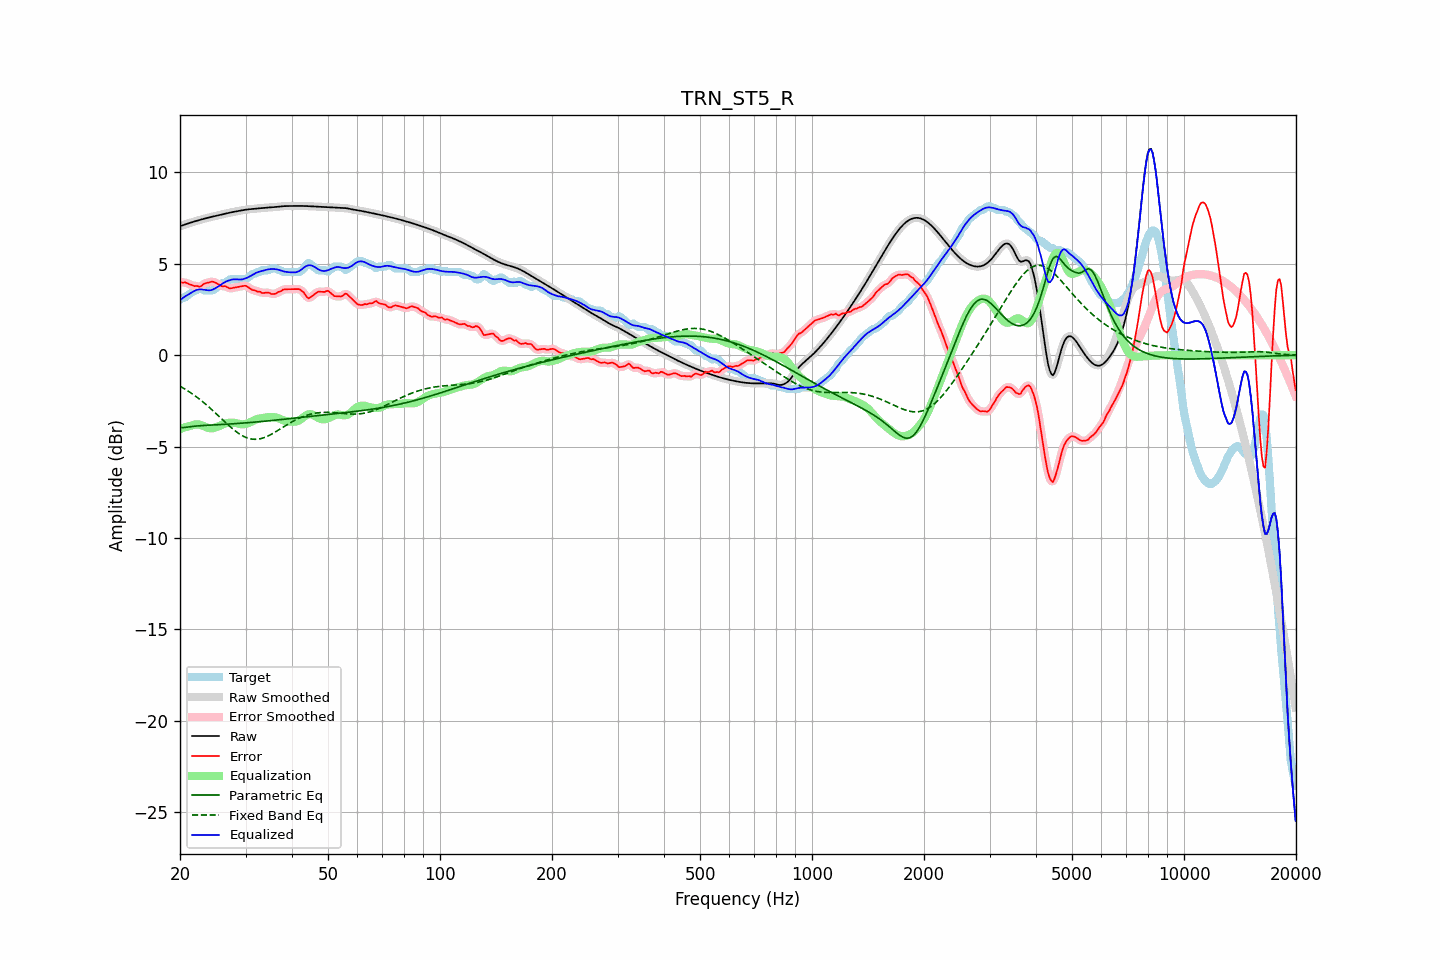

The table this chart was drawn from, first rows:
frequency, raw, error, smoothed, error_smoothed, equalization, parametric_eq, fixed_band_eq, equalized_raw, equalized_smoothed, target
20.00, 7.06, 4.00, 7.06, 3.99, -4.04, -3.96, -1.69, 3.02, 3.02, 3.05
20.20, 7.09, 3.99, 7.09, 4.00, -4.01, -3.96, -1.74, 3.08, 3.08, 3.10
20.40, 7.12, 3.97, 7.12, 3.99, -3.97, -3.96, -1.79, 3.14, 3.14, 3.15
20.61, 7.15, 4.00, 7.15, 3.97, -3.94, -3.95, -1.85, 3.20, 3.20, 3.15
20.81, 7.18, 3.96, 7.18, 3.95, -3.92, -3.94, -1.90, 3.26, 3.26, 3.22
21.02, 7.21, 3.92, 7.21, 3.92, -3.89, -3.93, -1.96, 3.32, 3.32, 3.29
21.23, 7.24, 3.88, 7.24, 3.88, -3.87, -3.92, -2.01, 3.37, 3.37, 3.36
21.44, 7.27, 3.85, 7.27, 3.85, -3.85, -3.90, -2.07, 3.41, 3.41, 3.41
21.66, 7.29, 3.82, 7.29, 3.82, -3.82, -3.89, -2.13, 3.47, 3.47, 3.47
21.87, 7.32, 3.78, 7.32, 3.80, -3.80, -3.88, -2.20, 3.52, 3.52, 3.54
22.09, 7.35, 3.79, 7.35, 3.78, -3.78, -3.87, -2.26, 3.56, 3.56, 3.55
22.31, 7.37, 3.78, 7.37, 3.76, -3.78, -3.87, -2.33, 3.59, 3.59, 3.59
22.54, 7.40, 3.74, 7.40, 3.76, -3.79, -3.86, -2.39, 3.60, 3.60, 3.65
22.76, 7.42, 3.77, 7.42, 3.79, -3.82, -3.85, -2.46, 3.60, 3.60, 3.65
22.99, 7.44, 3.84, 7.44, 3.84, -3.85, -3.85, -2.53, 3.60, 3.60, 3.60
23.22, 7.47, 3.92, 7.47, 3.90, -3.88, -3.84, -2.61, 3.58, 3.58, 3.55
23.45, 7.49, 3.94, 7.49, 3.94, -3.92, -3.84, -2.68, 3.57, 3.57, 3.55
23.69, 7.51, 3.96, 7.51, 3.97, -3.96, -3.83, -2.76, 3.55, 3.55, 3.55
23.92, 7.54, 3.98, 7.54, 3.99, -3.99, -3.83, -2.83, 3.55, 3.55, 3.55
24.16, 7.56, 4.01, 7.56, 4.01, -4.00, -3.82, -2.91, 3.56, 3.56, 3.55
24.40, 7.58, 4.03, 7.58, 4.02, -4.00, -3.82, -2.99, 3.58, 3.58, 3.55
24.65, 7.60, 4.01, 7.60, 4.01, -3.98, -3.81, -3.07, 3.62, 3.62, 3.59
24.89, 7.62, 3.97, 7.62, 3.98, -3.95, -3.81, -3.15, 3.66, 3.66, 3.65
25.14, 7.64, 3.93, 7.64, 3.93, -3.92, -3.80, -3.24, 3.72, 3.72, 3.71
25.39, 7.66, 3.88, 7.66, 3.87, -3.89, -3.80, -3.32, 3.77, 3.77, 3.78
25.65, 7.68, 3.82, 7.68, 3.82, -3.85, -3.79, -3.40, 3.83, 3.83, 3.86
25.91, 7.70, 3.77, 7.70, 3.79, -3.81, -3.79, -3.49, 3.89, 3.89, 3.93
26.16, 7.72, 3.77, 7.72, 3.77, -3.77, -3.78, -3.57, 3.95, 3.95, 3.95
26.43, 7.74, 3.78, 7.74, 3.76, -3.74, -3.78, -3.65, 4.00, 4.00, 3.96
26.69, 7.76, 3.74, 7.76, 3.73, -3.71, -3.77, -3.73, 4.05, 4.05, 4.02
26.96, 7.78, 3.69, 7.78, 3.70, -3.70, -3.77, -3.82, 4.08, 4.08, 4.09
27.23, 7.80, 3.65, 7.80, 3.67, -3.69, -3.76, -3.89, 4.11, 4.11, 4.15
27.50, 7.82, 3.67, 7.82, 3.67, -3.69, -3.76, -3.97, 4.13, 4.13, 4.15
27.77, 7.84, 3.69, 7.84, 3.68, -3.69, -3.75, -4.04, 4.15, 4.15, 4.15
28.05, 7.85, 3.70, 7.85, 3.70, -3.70, -3.74, -4.12, 4.15, 4.15, 4.15
28.33, 7.87, 3.72, 7.87, 3.72, -3.72, -3.74, -4.18, 4.15, 4.15, 4.15
28.62, 7.89, 3.74, 7.89, 3.74, -3.74, -3.73, -4.25, 4.15, 4.15, 4.15
28.90, 7.90, 3.75, 7.90, 3.75, -3.76, -3.73, -4.31, 4.14, 4.14, 4.15
29.19, 7.92, 3.77, 7.92, 3.77, -3.78, -3.72, -4.36, 4.14, 4.14, 4.15
29.48, 7.94, 3.78, 7.94, 3.79, -3.78, -3.71, -4.41, 4.16, 4.16, 4.15
29.78, 7.95, 3.80, 7.95, 3.80, -3.77, -3.71, -4.46, 4.18, 4.18, 4.15
30.08, 7.96, 3.80, 7.96, 3.79, -3.75, -3.70, -4.50, 4.21, 4.21, 4.17
30.38, 7.98, 3.75, 7.98, 3.75, -3.72, -3.69, -4.53, 4.25, 4.25, 4.23
30.68, 7.98, 3.69, 7.99, 3.69, -3.69, -3.69, -4.56, 4.29, 4.29, 4.30
30.99, 7.99, 3.63, 7.99, 3.63, -3.65, -3.68, -4.58, 4.34, 4.34, 4.37
31.30, 8.00, 3.57, 8.00, 3.59, -3.61, -3.67, -4.59, 4.39, 4.39, 4.43
31.61, 8.01, 3.56, 8.01, 3.55, -3.57, -3.66, -4.60, 4.44, 4.44, 4.45
31.93, 8.02, 3.54, 8.02, 3.52, -3.53, -3.66, -4.60, 4.49, 4.49, 4.48
32.24, 8.02, 3.49, 8.02, 3.51, -3.49, -3.65, -4.59, 4.53, 4.53, 4.54
32.57, 8.03, 3.48, 8.03, 3.48, -3.47, -3.64, -4.58, 4.56, 4.56, 4.55
32.89, 8.04, 3.47, 8.04, 3.45, -3.45, -3.63, -4.57, 4.59, 4.59, 4.57
33.22, 8.05, 3.40, 8.05, 3.43, -3.44, -3.62, -4.54, 4.61, 4.61, 4.65
33.55, 8.06, 3.41, 8.06, 3.41, -3.43, -3.61, -4.52, 4.63, 4.63, 4.65
33.89, 8.07, 3.42, 8.07, 3.41, -3.41, -3.61, -4.48, 4.66, 4.66, 4.65
34.23, 8.08, 3.42, 8.08, 3.43, -3.39, -3.60, -4.45, 4.68, 4.68, 4.65
34.57, 8.08, 3.43, 8.08, 3.41, -3.38, -3.59, -4.41, 4.70, 4.70, 4.65
34.92, 8.09, 3.39, 8.09, 3.39, -3.37, -3.58, -4.36, 4.71, 4.71, 4.69
35.27, 8.09, 3.34, 8.09, 3.36, -3.37, -3.57, -4.32, 4.72, 4.72, 4.75
35.62, 8.10, 3.35, 8.10, 3.34, -3.38, -3.56, -4.27, 4.72, 4.72, 4.75
35.97, 8.11, 3.36, 8.11, 3.36, -3.39, -3.55, -4.21, 4.71, 4.71, 4.75
... 635 more rows
